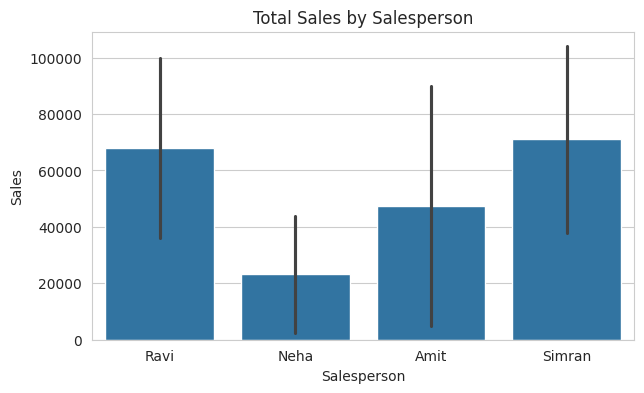
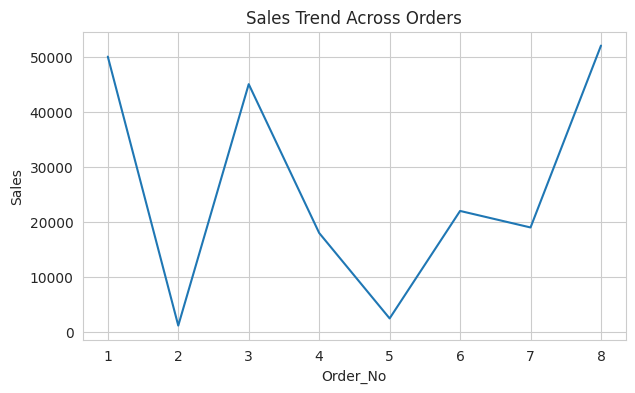
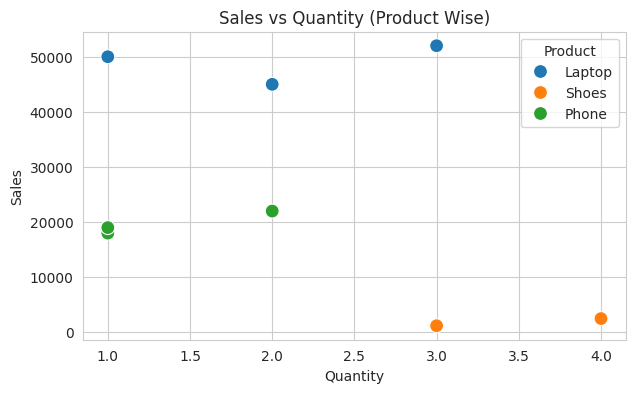

Source code (Python) for these figures, in order:
import pandas as pd
import seaborn as sns
import matplotlib.pyplot as plt

sns.set_style("whitegrid")  # Graph ka background clean & professional

data = {
    "Salesperson": ["Ravi", "Neha", "Amit", "Ravi", "Amit", "Neha", "Simran", "Simran"],
    "Region": ["North", "South", "East", "North", "West", "South", "West", "East"],
    "Product": ["Laptop", "Shoes", "Laptop", "Phone", "Shoes", "Phone", "Phone", "Laptop"],
    "Sales": [50000, 1200, 45000, 18000, 2500, 22000, 19000, 52000],
    "Quantity": [1, 3, 2, 1, 4, 2, 1, 3]
}

df = pd.DataFrame(data)

# bar plot
plt.figure(figsize=(7,4))
sns.barplot(x="Salesperson", y="Sales", data=df, estimator=sum)
plt.title("Total Sales by Salesperson")
plt.show()

# line plot 
df["Order_No"] = range(1, len(df)+1)

plt.figure(figsize=(7,4))
sns.lineplot(x="Order_No", y="Sales", data=df, markers="0")
plt.title("Sales Trend Across Orders")
plt.show()


# Scatter Plot == relationship / correlation 

plt.figure(figsize=(7,4))
sns.scatterplot(x="Quantity", y="Sales", hue="Product", data=df, s=100)
plt.title("Sales vs Quantity (Product Wise)")
plt.show()
